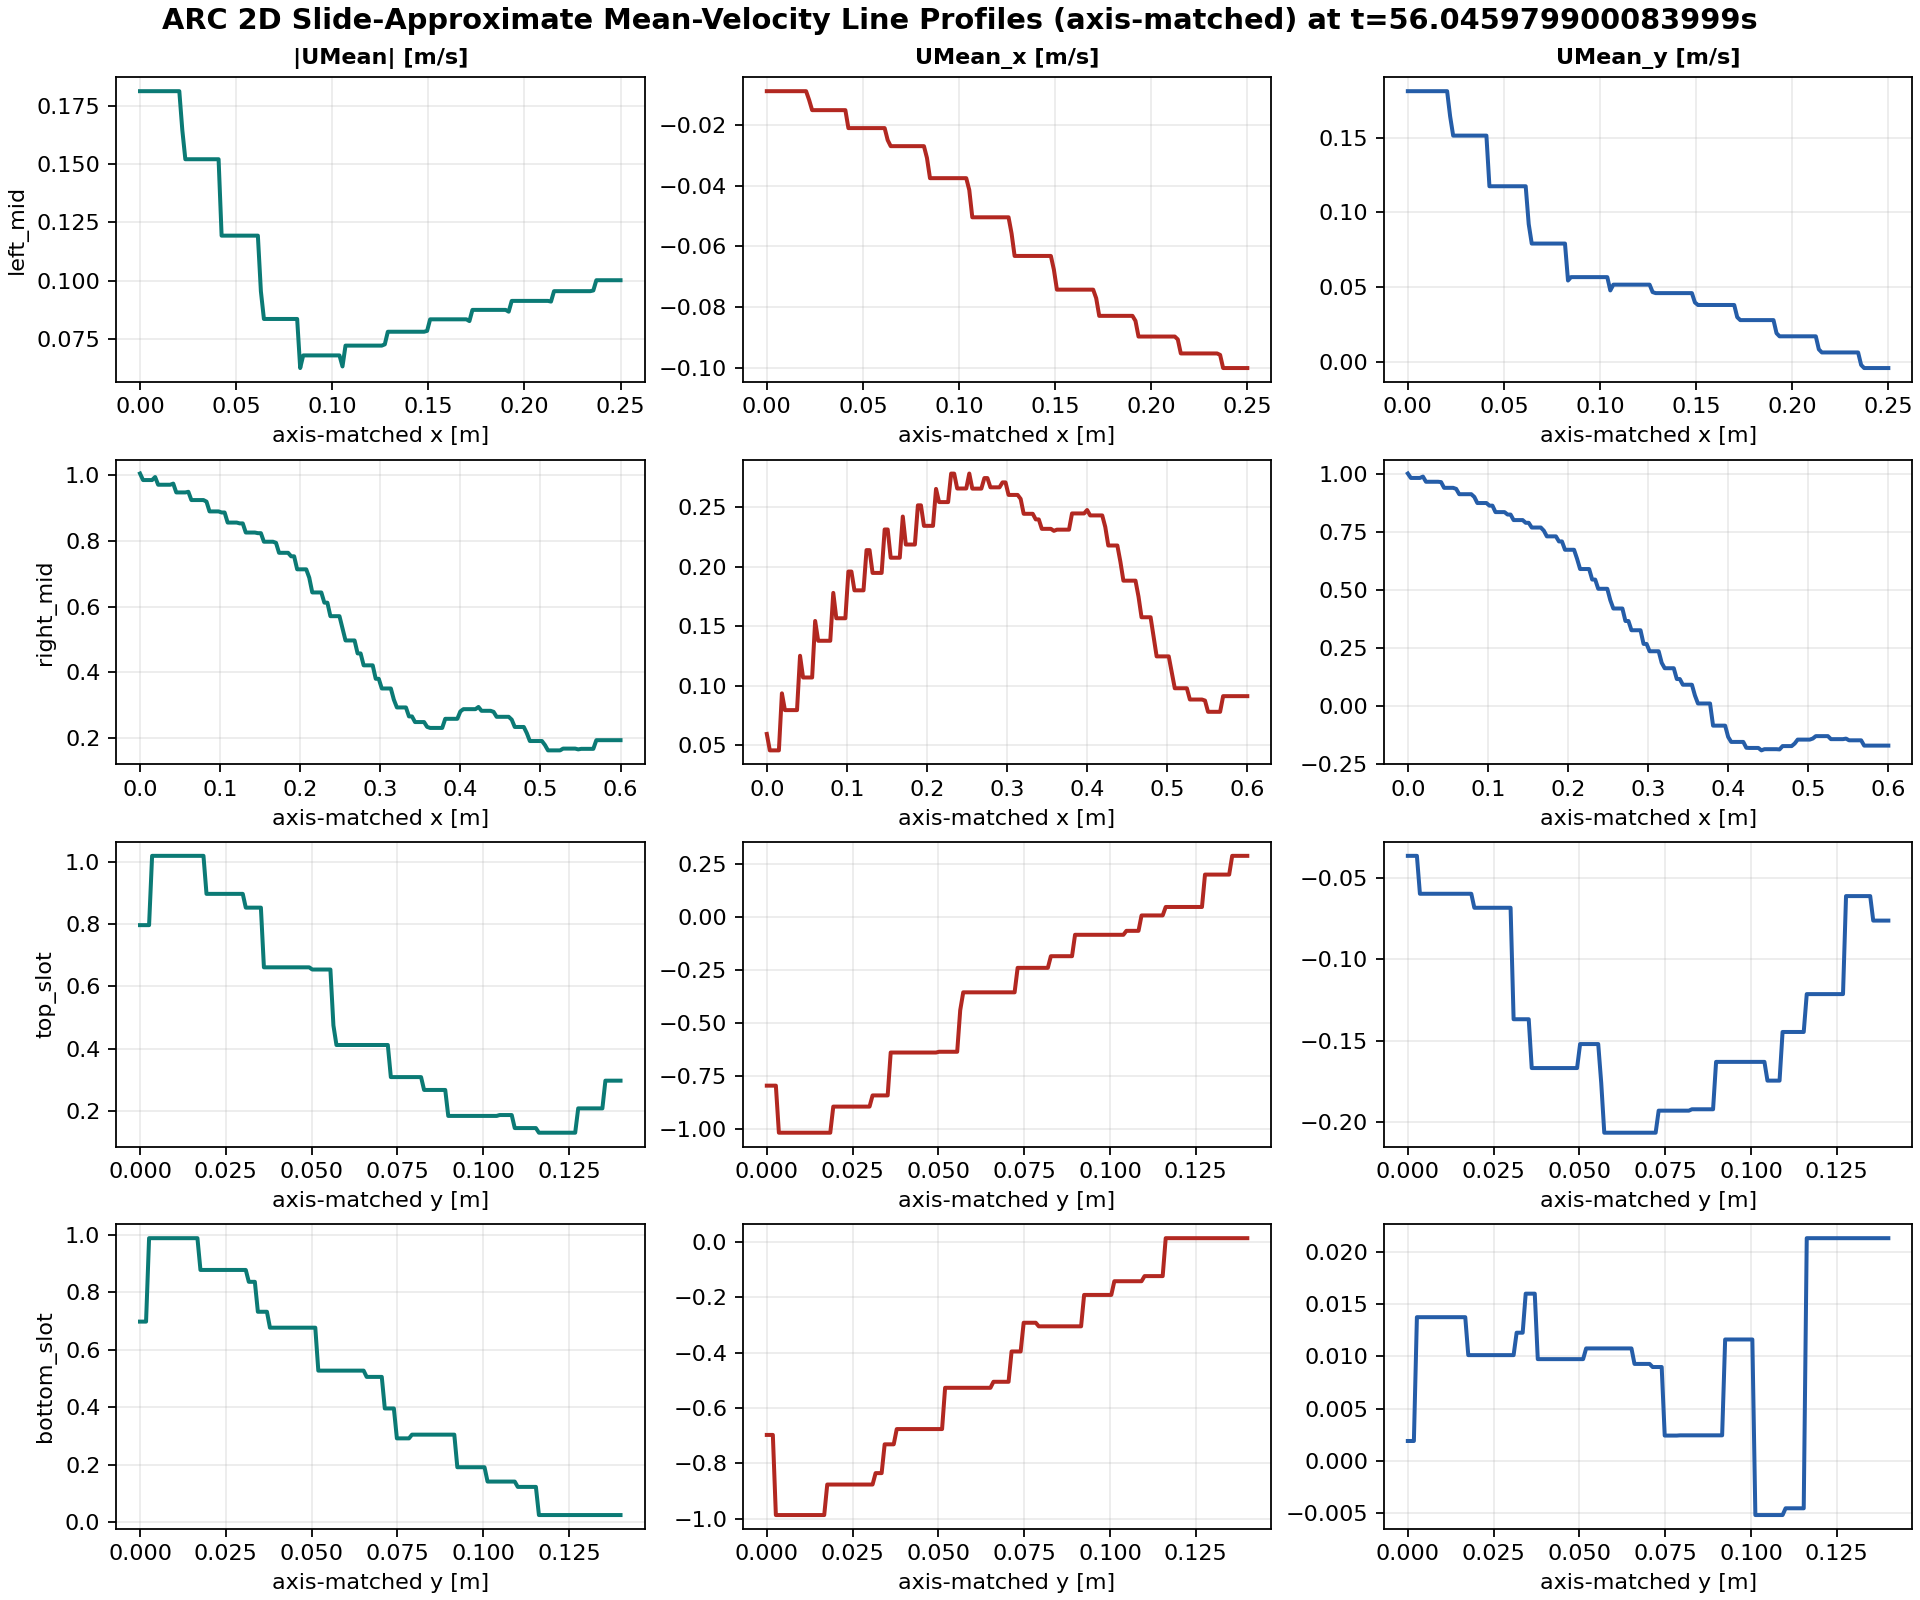

Values plotted in this chart, from the file beside it:
line, s_m, x_m, y_m, nearest_cell_distance_m, valid, UMean_mag_m_per_s, UMean_x_m_per_s, UMean_y_m_per_s
left_mid, 0.0, -1.86, 0.0, 0.01281, True, 0.1813, -0.00879, 0.1811
left_mid, 0.001572, -1.858, 0.0, 0.01134, True, 0.1813, -0.00879, 0.1811
left_mid, 0.003145, -1.857, 0.0, 0.009905, True, 0.1813, -0.00879, 0.1811
left_mid, 0.004717, -1.855, 0.0, 0.008516, True, 0.1813, -0.00879, 0.1811
left_mid, 0.006289, -1.854, 0.0, 0.007202, True, 0.1813, -0.00879, 0.1811
left_mid, 0.007862, -1.852, 0.0, 0.006013, True, 0.1813, -0.00879, 0.1811
left_mid, 0.009434, -1.851, 0.0, 0.005039, True, 0.1813, -0.00879, 0.1811
left_mid, 0.01101, -1.849, 0.0, 0.004425, True, 0.1813, -0.00879, 0.1811
left_mid, 0.01258, -1.847, 0.0, 0.004325, True, 0.1813, -0.00879, 0.1811
left_mid, 0.01415, -1.846, 0.0, 0.004772, True, 0.1813, -0.00879, 0.1811
left_mid, 0.01572, -1.844, 0.0, 0.005638, True, 0.1813, -0.00879, 0.1811
left_mid, 0.0173, -1.843, 0.0, 0.006764, True, 0.1813, -0.00879, 0.1811
left_mid, 0.01887, -1.841, 0.0, 0.008041, True, 0.1813, -0.00879, 0.1811
left_mid, 0.02044, -1.84, 0.0, 0.009408, True, 0.1813, -0.00879, 0.1811
left_mid, 0.02201, -1.838, 0.0, 0.01003, True, 0.1646, -0.01167, 0.1641
left_mid, 0.02358, -1.836, 0.0, 0.00895, True, 0.1521, -0.01505, 0.1513
left_mid, 0.02516, -1.835, 0.0, 0.00766, True, 0.1521, -0.01505, 0.1513
left_mid, 0.02673, -1.833, 0.0, 0.006497, True, 0.1521, -0.01505, 0.1513
left_mid, 0.0283, -1.832, 0.0, 0.00554, True, 0.1521, -0.01505, 0.1513
left_mid, 0.02987, -1.83, 0.0, 0.00491, True, 0.1521, -0.01505, 0.1513
left_mid, 0.03145, -1.829, 0.0, 0.004741, True, 0.1521, -0.01505, 0.1513
left_mid, 0.03302, -1.827, 0.0, 0.005078, True, 0.1521, -0.01505, 0.1513
left_mid, 0.03459, -1.825, 0.0, 0.005834, True, 0.1521, -0.01505, 0.1513
left_mid, 0.03616, -1.824, 0.0, 0.006873, True, 0.1521, -0.01505, 0.1513
left_mid, 0.03774, -1.822, 0.0, 0.008086, True, 0.1521, -0.01505, 0.1513
left_mid, 0.03931, -1.821, 0.0, 0.009406, True, 0.1521, -0.01505, 0.1513
left_mid, 0.04088, -1.819, 0.0, 0.01079, True, 0.1521, -0.01505, 0.1513
left_mid, 0.04245, -1.818, 0.0, 0.01042, True, 0.1193, -0.02097, 0.1175
left_mid, 0.04403, -1.816, 0.0, 0.009049, True, 0.1193, -0.02097, 0.1175
left_mid, 0.0456, -1.814, 0.0, 0.007762, True, 0.1193, -0.02097, 0.1175
left_mid, 0.04717, -1.813, 0.0, 0.006599, True, 0.1193, -0.02097, 0.1175
left_mid, 0.04874, -1.811, 0.0, 0.005639, True, 0.1193, -0.02097, 0.1175
left_mid, 0.05031, -1.81, 0.0, 0.004999, True, 0.1193, -0.02097, 0.1175
left_mid, 0.05189, -1.808, 0.0, 0.004808, True, 0.1193, -0.02097, 0.1175
left_mid, 0.05346, -1.807, 0.0, 0.005118, True, 0.1193, -0.02097, 0.1175
left_mid, 0.05503, -1.805, 0.0, 0.00585, True, 0.1193, -0.02097, 0.1175
left_mid, 0.0566, -1.803, 0.0, 0.00687, True, 0.1193, -0.02097, 0.1175
left_mid, 0.05818, -1.802, 0.0, 0.008069, True, 0.1193, -0.02097, 0.1175
left_mid, 0.05975, -1.8, 0.0, 0.009379, True, 0.1193, -0.02097, 0.1175
left_mid, 0.06132, -1.799, 0.0, 0.01076, True, 0.1193, -0.02097, 0.1175
left_mid, 0.06289, -1.797, 0.0, 0.01108, True, 0.09542, -0.02492, 0.0921
left_mid, 0.06447, -1.796, 0.0, 0.01002, True, 0.08358, -0.02692, 0.07912
left_mid, 0.06604, -1.794, 0.0, 0.008679, True, 0.08358, -0.02692, 0.07912
left_mid, 0.06761, -1.792, 0.0, 0.007434, True, 0.08358, -0.02692, 0.07912
left_mid, 0.06918, -1.791, 0.0, 0.006336, True, 0.08358, -0.02692, 0.07912
left_mid, 0.07075, -1.789, 0.0, 0.005474, True, 0.08358, -0.02692, 0.07912
left_mid, 0.07233, -1.788, 0.0, 0.004973, True, 0.08358, -0.02692, 0.07912
left_mid, 0.0739, -1.786, 0.0, 0.004943, True, 0.08358, -0.02692, 0.07912
left_mid, 0.07547, -1.785, 0.0, 0.005394, True, 0.08358, -0.02692, 0.07912
left_mid, 0.07704, -1.783, 0.0, 0.00622, True, 0.08358, -0.02692, 0.07912
left_mid, 0.07862, -1.781, 0.0, 0.007296, True, 0.08358, -0.02692, 0.07912
left_mid, 0.08019, -1.78, 0.0, 0.008528, True, 0.08358, -0.02692, 0.07912
left_mid, 0.08176, -1.778, 0.0, 0.009856, True, 0.08358, -0.02692, 0.07912
left_mid, 0.08333, -1.777, 0.0, 0.01119, True, 0.06253, -0.03082, 0.0544
left_mid, 0.08491, -1.775, 0.0, 0.01113, True, 0.06794, -0.03748, 0.05667
left_mid, 0.08648, -1.774, 0.0, 0.009746, True, 0.06794, -0.03748, 0.05667
left_mid, 0.08805, -1.772, 0.0, 0.008424, True, 0.06794, -0.03748, 0.05667
left_mid, 0.08962, -1.77, 0.0, 0.007203, True, 0.06794, -0.03748, 0.05667
left_mid, 0.09119, -1.769, 0.0, 0.006144, True, 0.06794, -0.03748, 0.05667
left_mid, 0.09277, -1.767, 0.0, 0.005345, True, 0.06794, -0.03748, 0.05667
... 580 more rows
